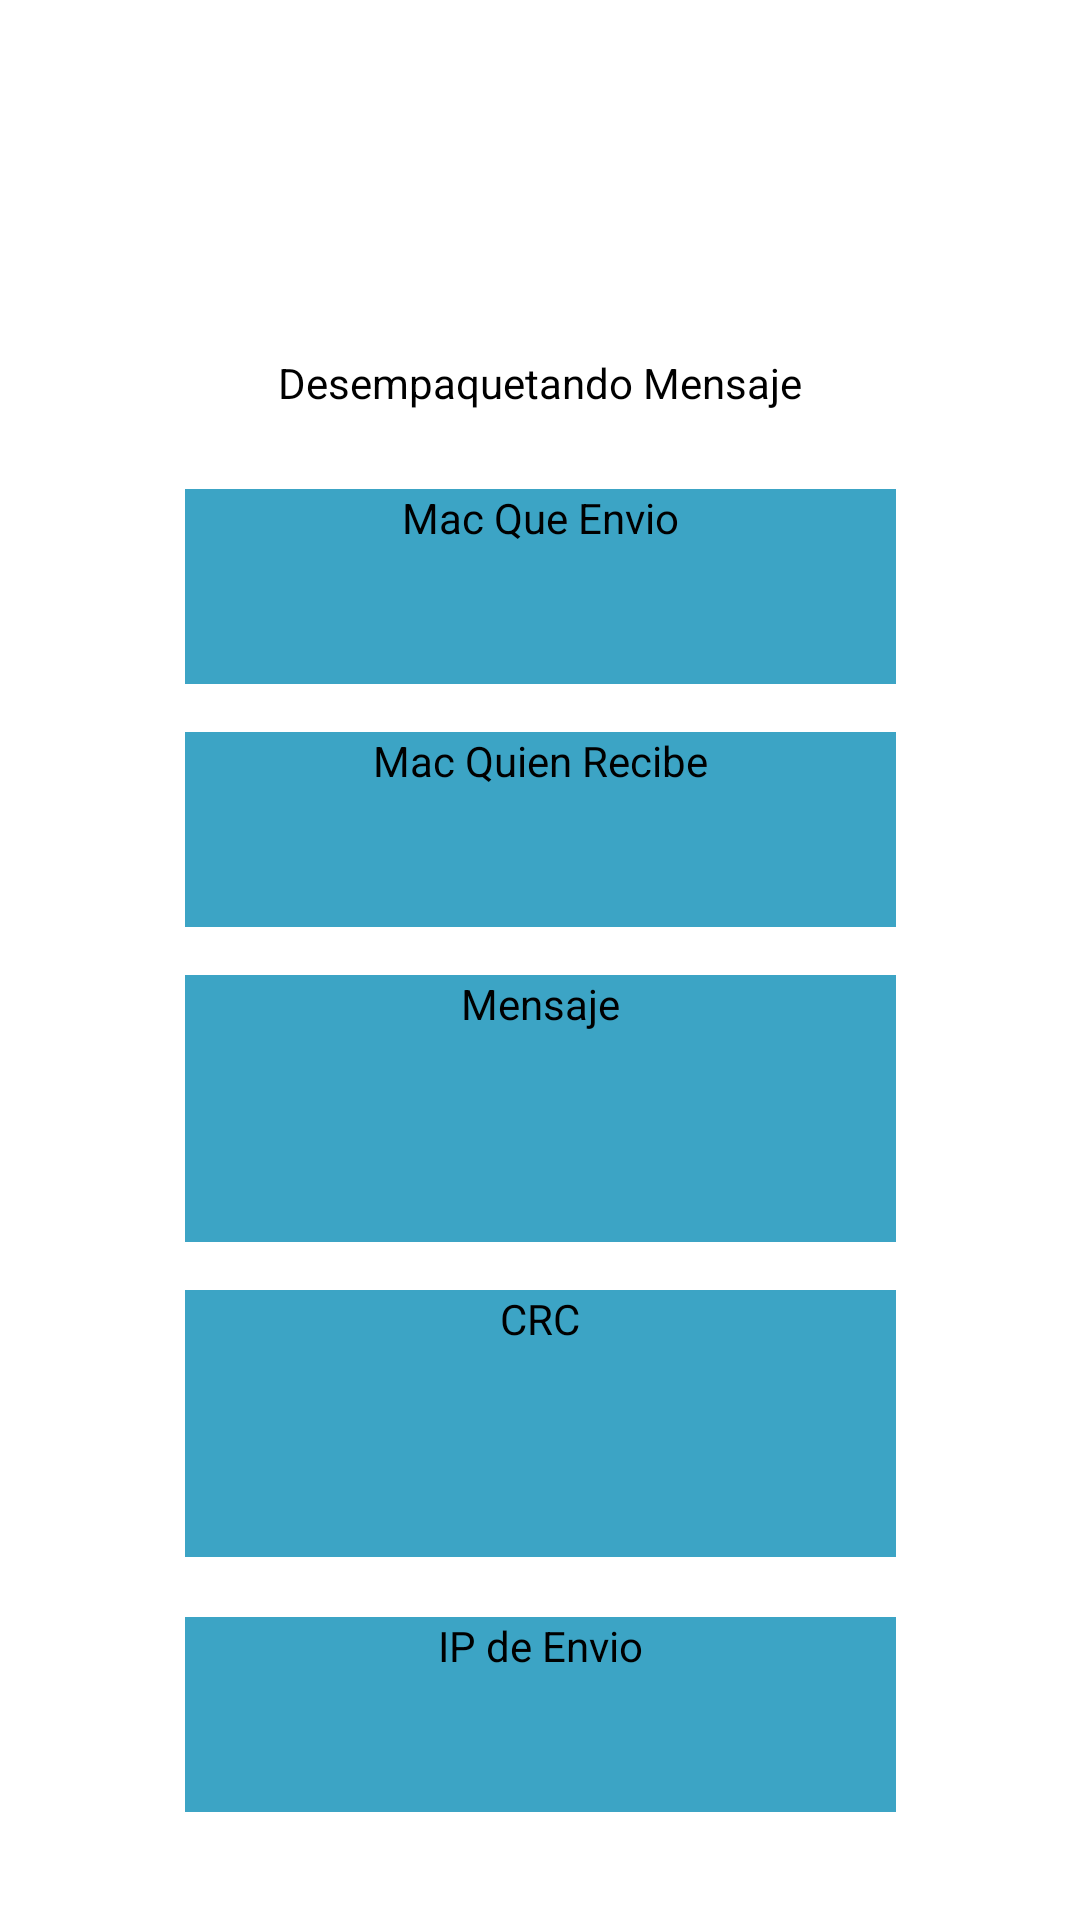

The Android layout XML behind this screen, and the referenced resources:
<!-- AndroidManifest.xml: application theme Theme.ClienteP1R -->
<!-- res/layout/activity_desempaquetando_animacion.xml -->
<?xml version="1.0" encoding="utf-8"?>
<androidx.constraintlayout.widget.ConstraintLayout xmlns:android="http://schemas.android.com/apk/res/android"
    xmlns:app="http://schemas.android.com/apk/res-auto"
    xmlns:tools="http://schemas.android.com/tools"
    android:layout_width="match_parent"
    android:layout_height="match_parent"
    tools:context=".DesempaquetandoAnimacion">

    <TextView
        android:id="@+id/textView17"
        android:layout_width="237dp"
        android:layout_height="89dp"
        android:layout_marginBottom="16dp"
        android:background="#3CA4C5"
        android:text="Mensaje"
        android:textAlignment="center"
        android:textColor="@color/black"
        app:layout_constraintBottom_toTopOf="@+id/textView22"
        app:layout_constraintEnd_toEndOf="parent"
        app:layout_constraintStart_toStartOf="parent" />

    <TextView
        android:id="@+id/textView22"
        android:layout_width="237dp"
        android:layout_height="89dp"
        android:layout_marginBottom="20dp"
        android:background="#3CA4C5"
        android:text="CRC"
        android:textAlignment="center"
        android:textColor="@color/black"
        app:layout_constraintBottom_toTopOf="@+id/textView18"
        app:layout_constraintEnd_toEndOf="parent"
        app:layout_constraintStart_toStartOf="parent" />

    <TextView
        android:id="@+id/textView18"
        android:layout_width="237dp"
        android:layout_height="65dp"
        android:layout_marginBottom="36dp"
        android:background="#3CA4C5"
        android:text="IP de Envio"
        android:textAlignment="center"
        android:textColor="@color/black"
        app:layout_constraintBottom_toBottomOf="parent"
        app:layout_constraintEnd_toEndOf="parent"
        app:layout_constraintStart_toStartOf="parent" />

    <TextView
        android:id="@+id/textView19"
        android:layout_width="237dp"
        android:layout_height="29dp"
        android:layout_marginBottom="16dp"
        android:text="Desempaquetando Mensaje"
        android:textAlignment="center"
        android:textColor="@color/black"
        app:layout_constraintBottom_toTopOf="@+id/textView20"
        app:layout_constraintEnd_toEndOf="parent"
        app:layout_constraintStart_toStartOf="parent" />

    <TextView
        android:id="@+id/textView20"
        android:layout_width="237dp"
        android:layout_height="65dp"
        android:layout_marginBottom="16dp"
        android:background="#3CA4C5"
        android:text="Mac Que Envio"
        android:textAlignment="center"
        android:textColor="@color/black"
        app:layout_constraintBottom_toTopOf="@+id/textView21"
        app:layout_constraintEnd_toEndOf="parent"
        app:layout_constraintStart_toStartOf="parent" />

    <TextView
        android:id="@+id/textView21"
        android:layout_width="237dp"
        android:layout_height="65dp"
        android:layout_marginBottom="16dp"
        android:background="#3CA4C5"
        android:text="Mac Quien Recibe"
        android:textAlignment="center"
        android:textColor="@color/black"
        app:layout_constraintBottom_toTopOf="@+id/textView17"
        app:layout_constraintEnd_toEndOf="parent"
        app:layout_constraintStart_toStartOf="parent" />
</androidx.constraintlayout.widget.ConstraintLayout>
<!-- resources referenced by this layout -->
<resources>
  <style name="Theme.ClienteP1R" parent="Theme.MaterialComponents.DayNight.DarkActionBar">
          
          <item name="colorPrimary">@color/purple_500</item>
          <item name="colorPrimaryVariant">@color/purple_700</item>
          <item name="colorOnPrimary">@color/white</item>
          
          <item name="colorSecondary">@color/teal_200</item>
          <item name="colorSecondaryVariant">@color/teal_700</item>
          <item name="colorOnSecondary">@color/black</item>
          
          <item name="android:statusBarColor">?attr/colorPrimaryVariant</item>
          
      </style>
  <!-- not gathered from this repository: default colours our renderer supplied (Android Studio template values) -->
  <color name="purple_500">#FF6200EE</color>
  <color name="purple_700">#FF3700B3</color>
  <color name="teal_200">#FF03DAC5</color>
  <color name="teal_700">#FF018786</color>
  <color name="black">#FF000000</color>
  <color name="white">#FFFFFFFF</color>
</resources>
